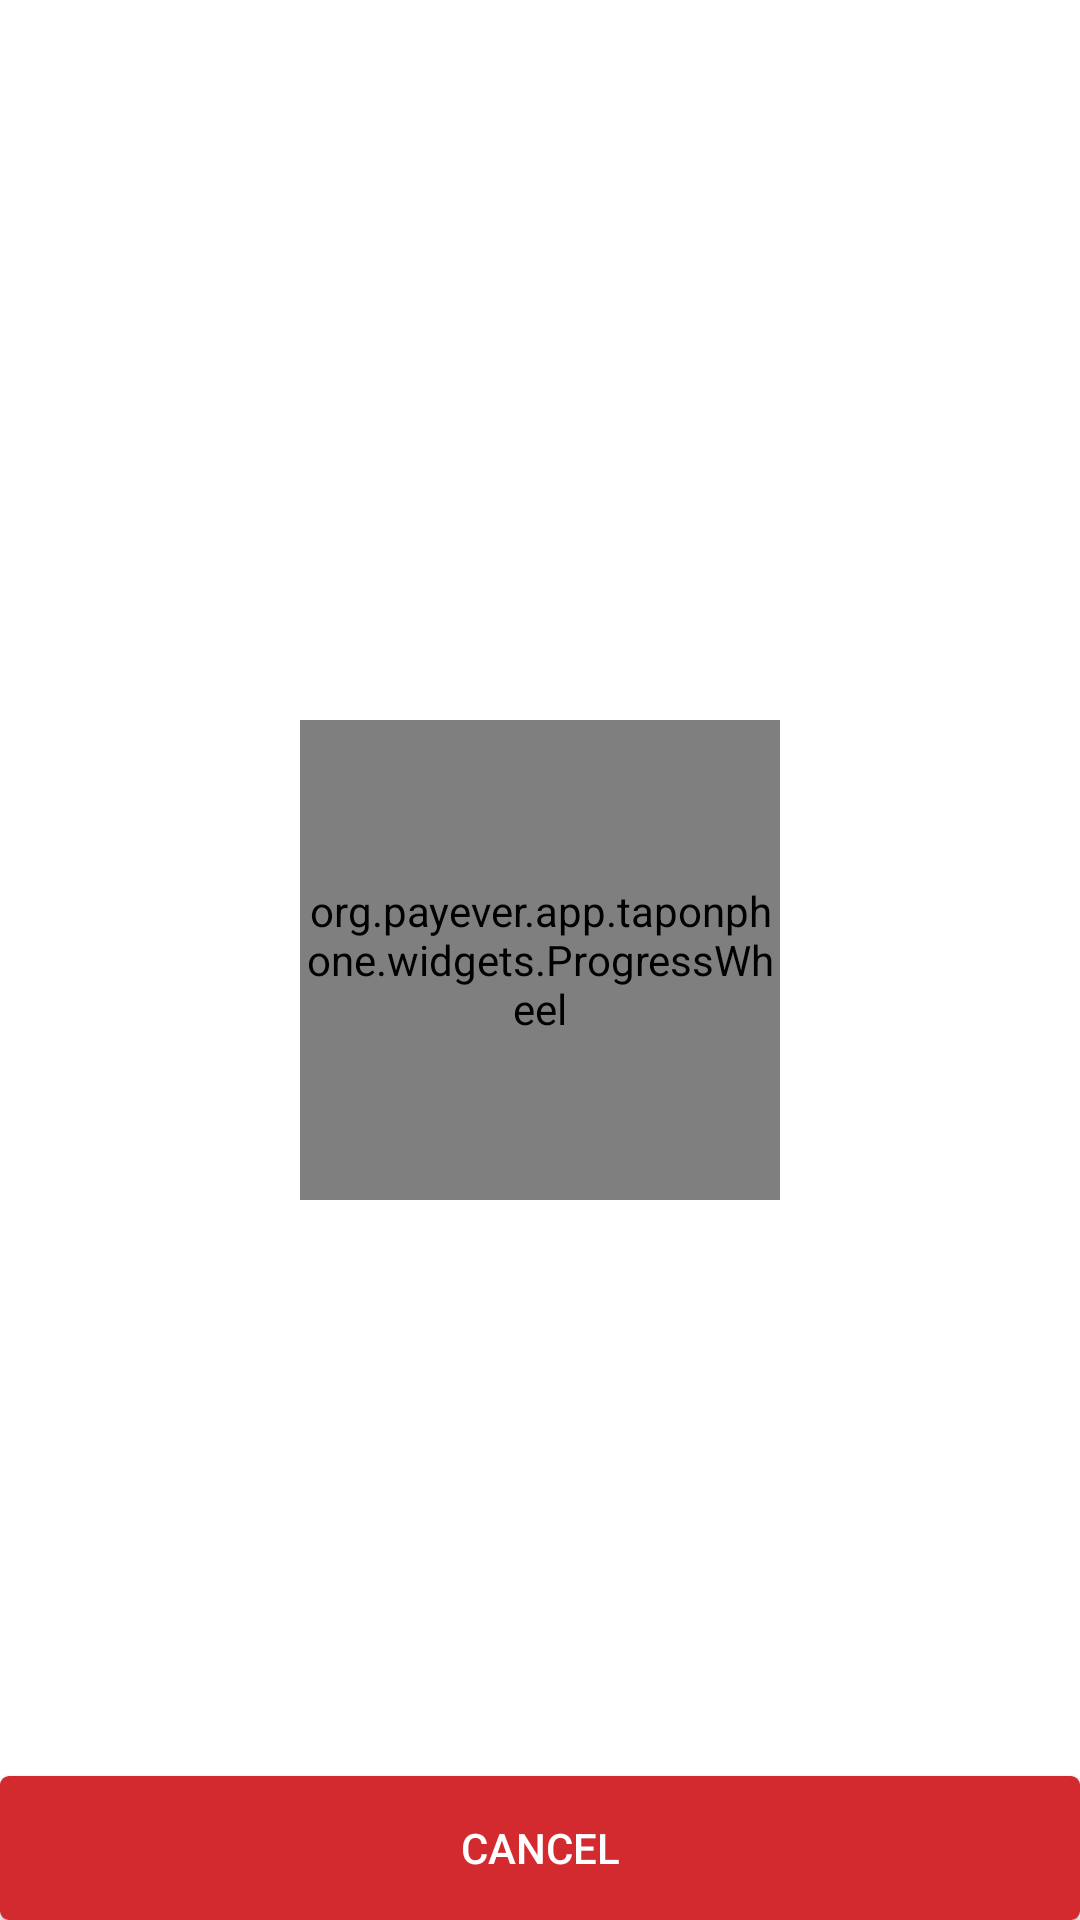

The Android layout XML behind this screen, and the referenced resources:
<!-- AndroidManifest.xml: fallback theme Theme.MaterialComponents.DayNight.NoActionBar -->
<!-- res/layout/fragment_processing.xml -->
<RelativeLayout xmlns:android="http://schemas.android.com/apk/res/android"
                xmlns:ProgressWheel="http://schemas.android.com/apk/res-auto"
                android:layout_width="match_parent"
                android:layout_height="match_parent"
                android:layout_margin="10dp"
                android:orientation="vertical">

    <TextView
        android:id="@+id/text_processing"
        style="@style/text_heading"
        android:layout_width="match_parent"
        android:layout_height="wrap_content"
        android:gravity="center"
        android:paddingTop="@dimen/nav_header_vertical_spacing"/>

    <org.payever.app.taponphone.widgets.ProgressWheel
        android:id="@+id/progress_wheel"
        android:layout_width="160dp"
        android:layout_height="160dp"
        android:layout_centerHorizontal="true"
        android:layout_centerVertical="true"
        ProgressWheel:barColor="@color/colorBackground"
        ProgressWheel:contourColor="@color/colorBackground"
        ProgressWheel:rimColor="@color/colorBackground"
        ProgressWheel:rimWidth="8dp"
        ProgressWheel:wheelBarLength="60dp"
        ProgressWheel:wheelBarWidth="8dp"/>

    <Button
        android:id="@+id/button_cancel"
        style="@style/cancelButton"
        android:layout_width="match_parent"
        android:layout_height="wrap_content"
        android:layout_alignParentBottom="true"
        android:layout_marginTop="50dp"
        android:text="@string/cancel"/>
</RelativeLayout>
<!-- resources referenced by this layout -->
<resources>
  <color name="colorBackground">#e3dfd7</color>
  <dimen name="nav_header_vertical_spacing">20dp</dimen>
  <string name="cancel">Cancel</string>
  <style name="cancelButton">
          <item name="android:background">@drawable/cancel_button</item>
          <item name="android:textColor">@color/colorWhite</item>
          <item name="android:padding">2dp</item>
      </style>
  <style name="text_heading">
          <item name="android:textSize">@dimen/text_size_large</item>
          <item name="android:textStyle">bold</item>
          <item name="android:textColor">@color/colorDarkGrey</item>
      </style>
  <!-- drawable cancel_button (drawable) -->
  <?xml version="1.0" encoding="utf-8"?>
  
  
  <selector xmlns:android="http://schemas.android.com/apk/res/android">
  
      <item android:state_pressed="true">
          <shape>
              <gradient android:angle="270" android:endColor="@color/colorGold" android:startColor="@color/colorGold" />
              <stroke android:width="0dp" android:color="@color/colorWhite" />
              <corners android:radius="3dp" />
              <padding android:bottom="0dp" android:left="0dp" android:right="0dp" android:top="0dp" />
          </shape>
      </item>
  
      <item android:state_focused="true">
          <shape>
              <gradient android:angle="270" android:endColor="@color/colorYellow" android:startColor="@color/colorYellow" />
              <stroke android:width="0dp" android:color="@color/colorWhite" />
              <corners android:radius="3dp" />
              <padding android:bottom="0dp" android:left="0dp" android:right="0dp" android:top="0dp" />
          </shape>
      </item>
  
      <item>
          <shape>
              <gradient android:angle="270" android:endColor="@color/colorRed" android:startColor="@color/colorRed" />
              <stroke android:width="0dp" android:color="@color/colorWhite" />
              <corners android:radius="3dp" />
              <padding android:bottom="0dp" android:left="0dp" android:right="0dp" android:top="0dp" />
          </shape>
      </item>
  </selector>
  <color name="colorWhite">#FFFFFF</color>
  <dimen name="text_size_large">16dp</dimen>
  <color name="colorDarkGrey">#141413</color>
  <color name="colorGold">#f38b00</color>
  <color name="colorYellow">#ffc81f</color>
  <color name="colorRed">#d22a2f</color>
</resources>
